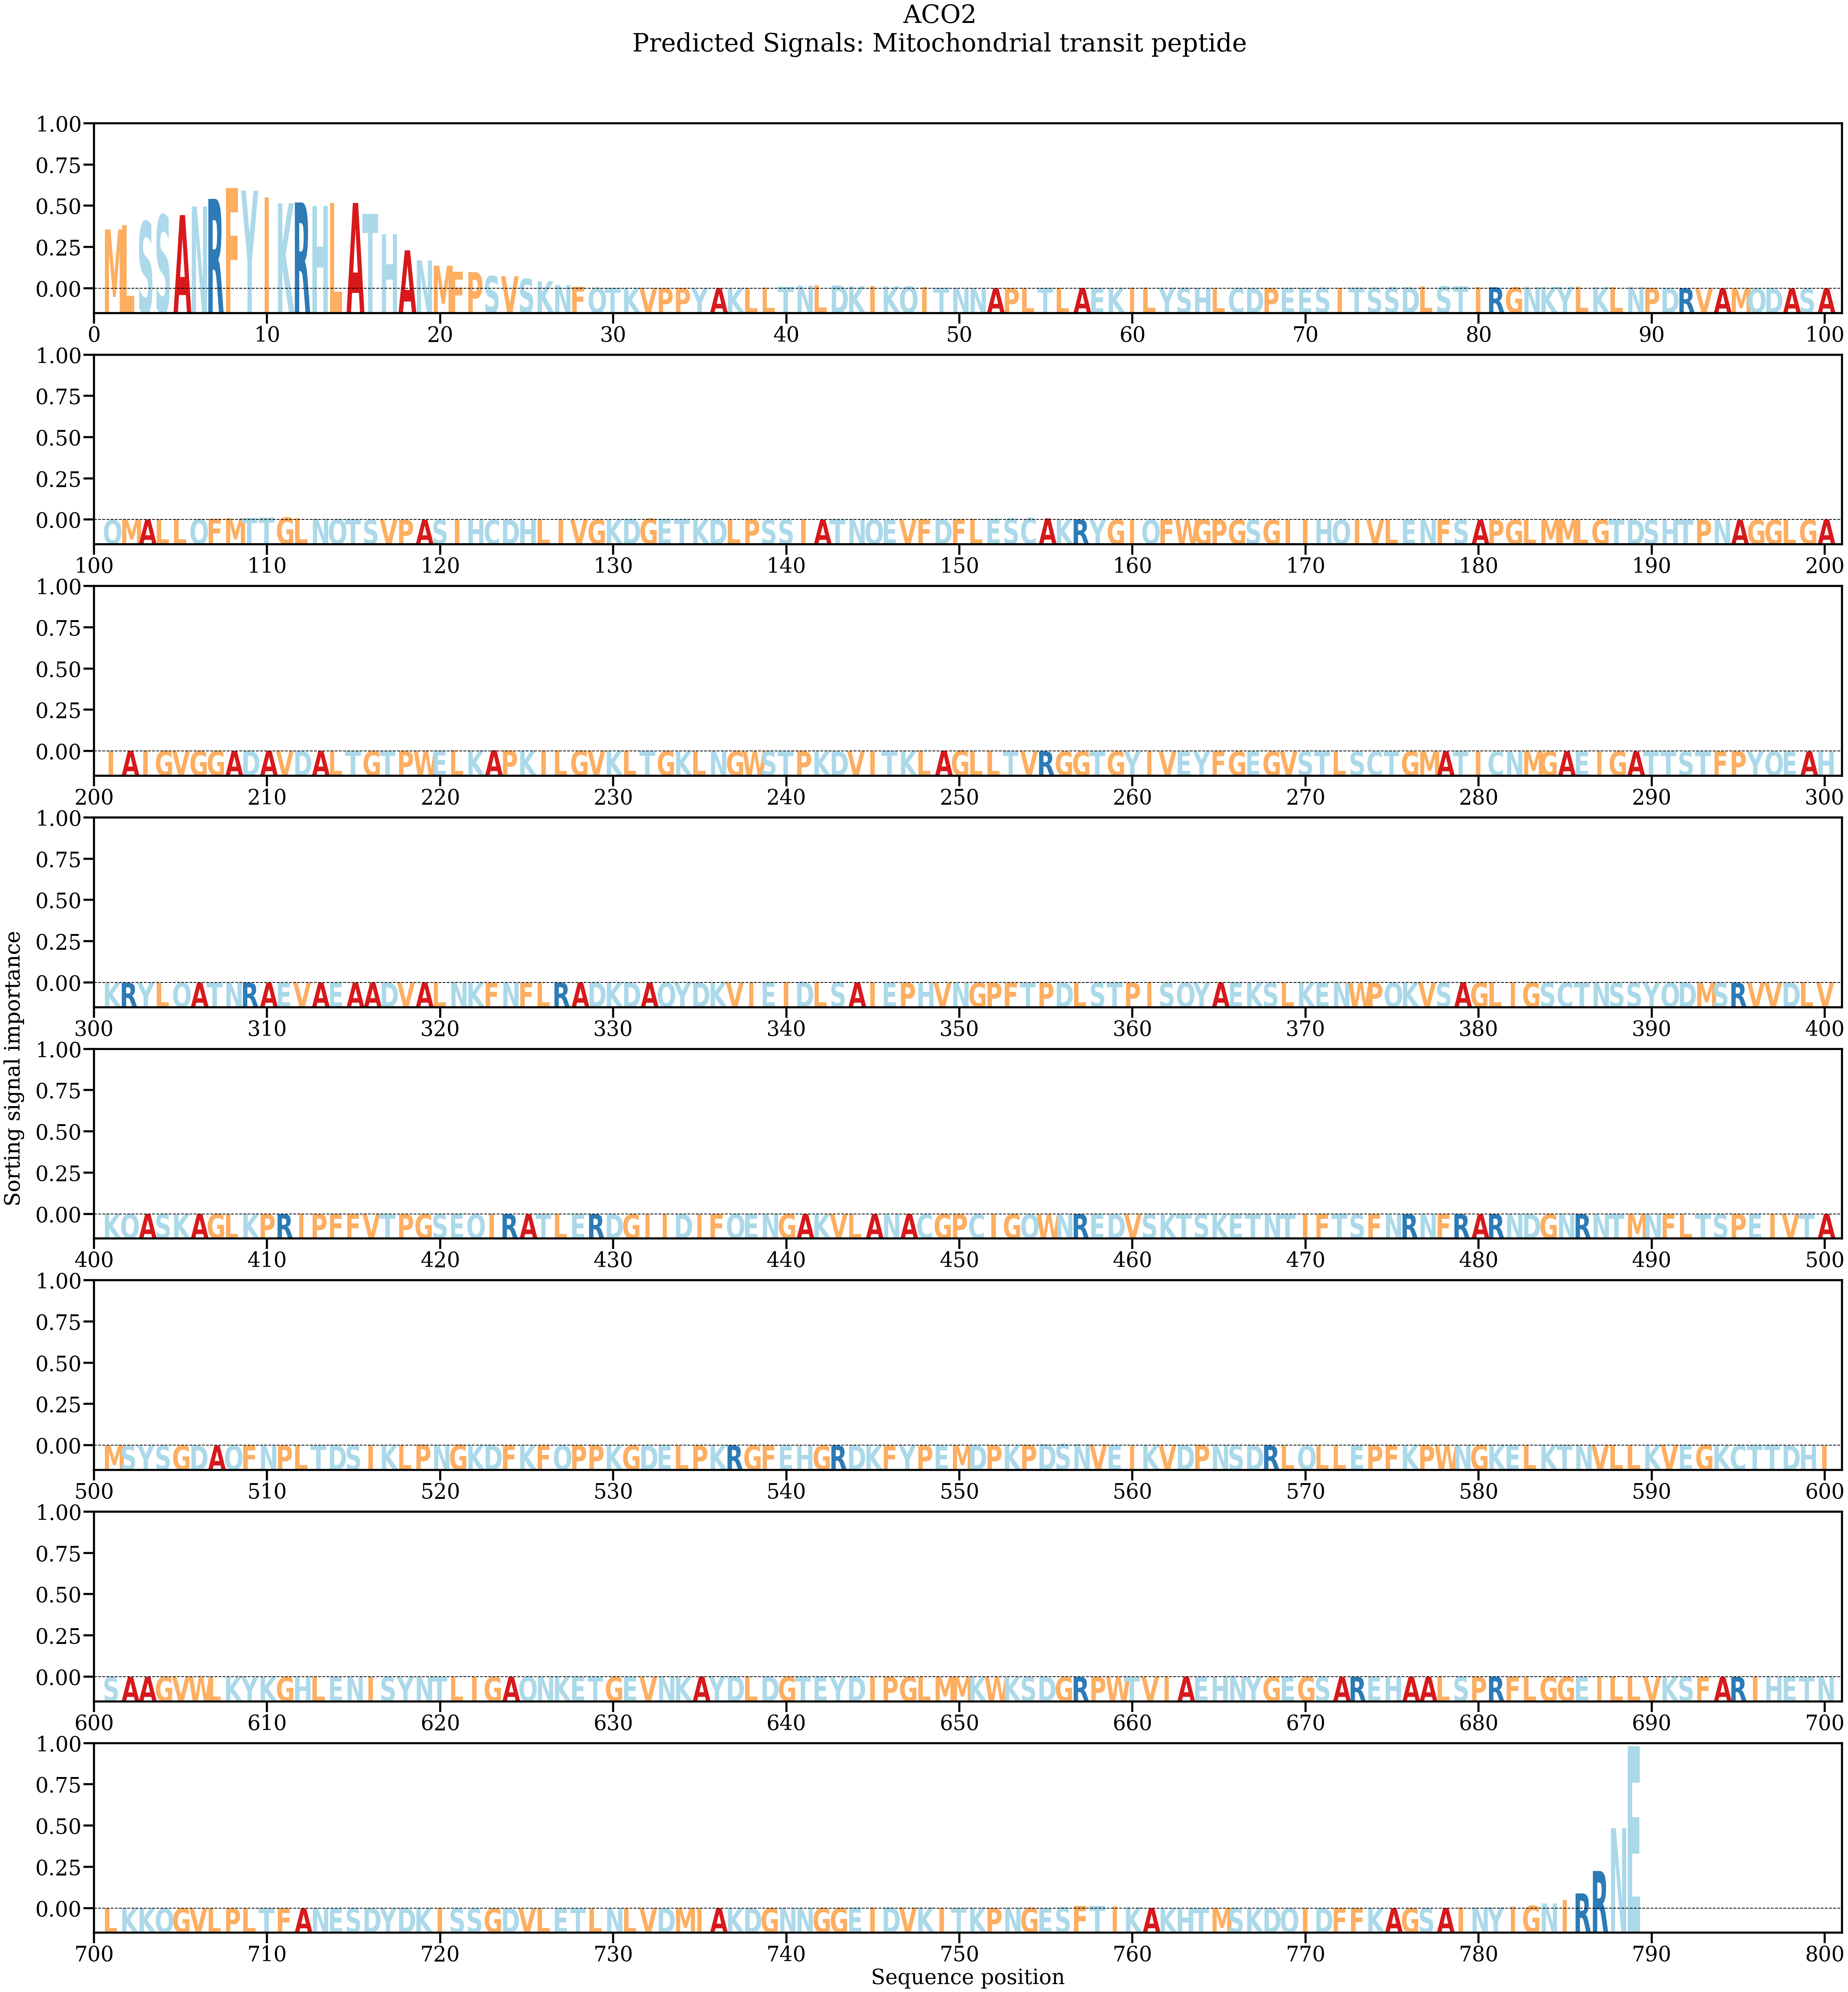

Values plotted in this chart, from the file beside it:
AA, Alpha
M, 0.02772
L, 0.02974
S, 0.03139
S, 0.03444
A, 0.03444
N, 0.03849
R, 0.04205
F, 0.0471
Y, 0.04588
I, 0.0427
K, 0.03995
R, 0.04036
H, 0.0388
L, 0.04018
A, 0.04014
T, 0.03508
H, 0.02546
A, 0.01794
N, 0.01323
M, 0.01074
F, 0.007967
P, 0.007717
S, 0.005928
V, 0.005822
S, 0.004641
K, 0.003416
N, 0.001669
F, 0.0009236
Q, 0.0004367
T, 0.0002991
K, 0.0002829
V, 0.0003011
P, 0.0002687
P, 0.0002776
Y, 0.0002442
A, 0.0002279
K, 0.0002526
L, 0.0003374
L, 0.0005469
T, 0.0008786
N, 0.001423
L, 0.001508
D, 0.001498
K, 0.001151
I, 0.001227
K, 0.001072
Q, 0.001059
I, 0.0006045
T, 0.0004091
N, 0.0002838
N, 0.0002662
A, 0.0002315
P, 0.000304
L, 0.0002671
T, 0.0002614
L, 0.0002902
A, 0.0003502
E, 0.0003125
K, 0.000372
I, 0.0004953
... 729 more rows
